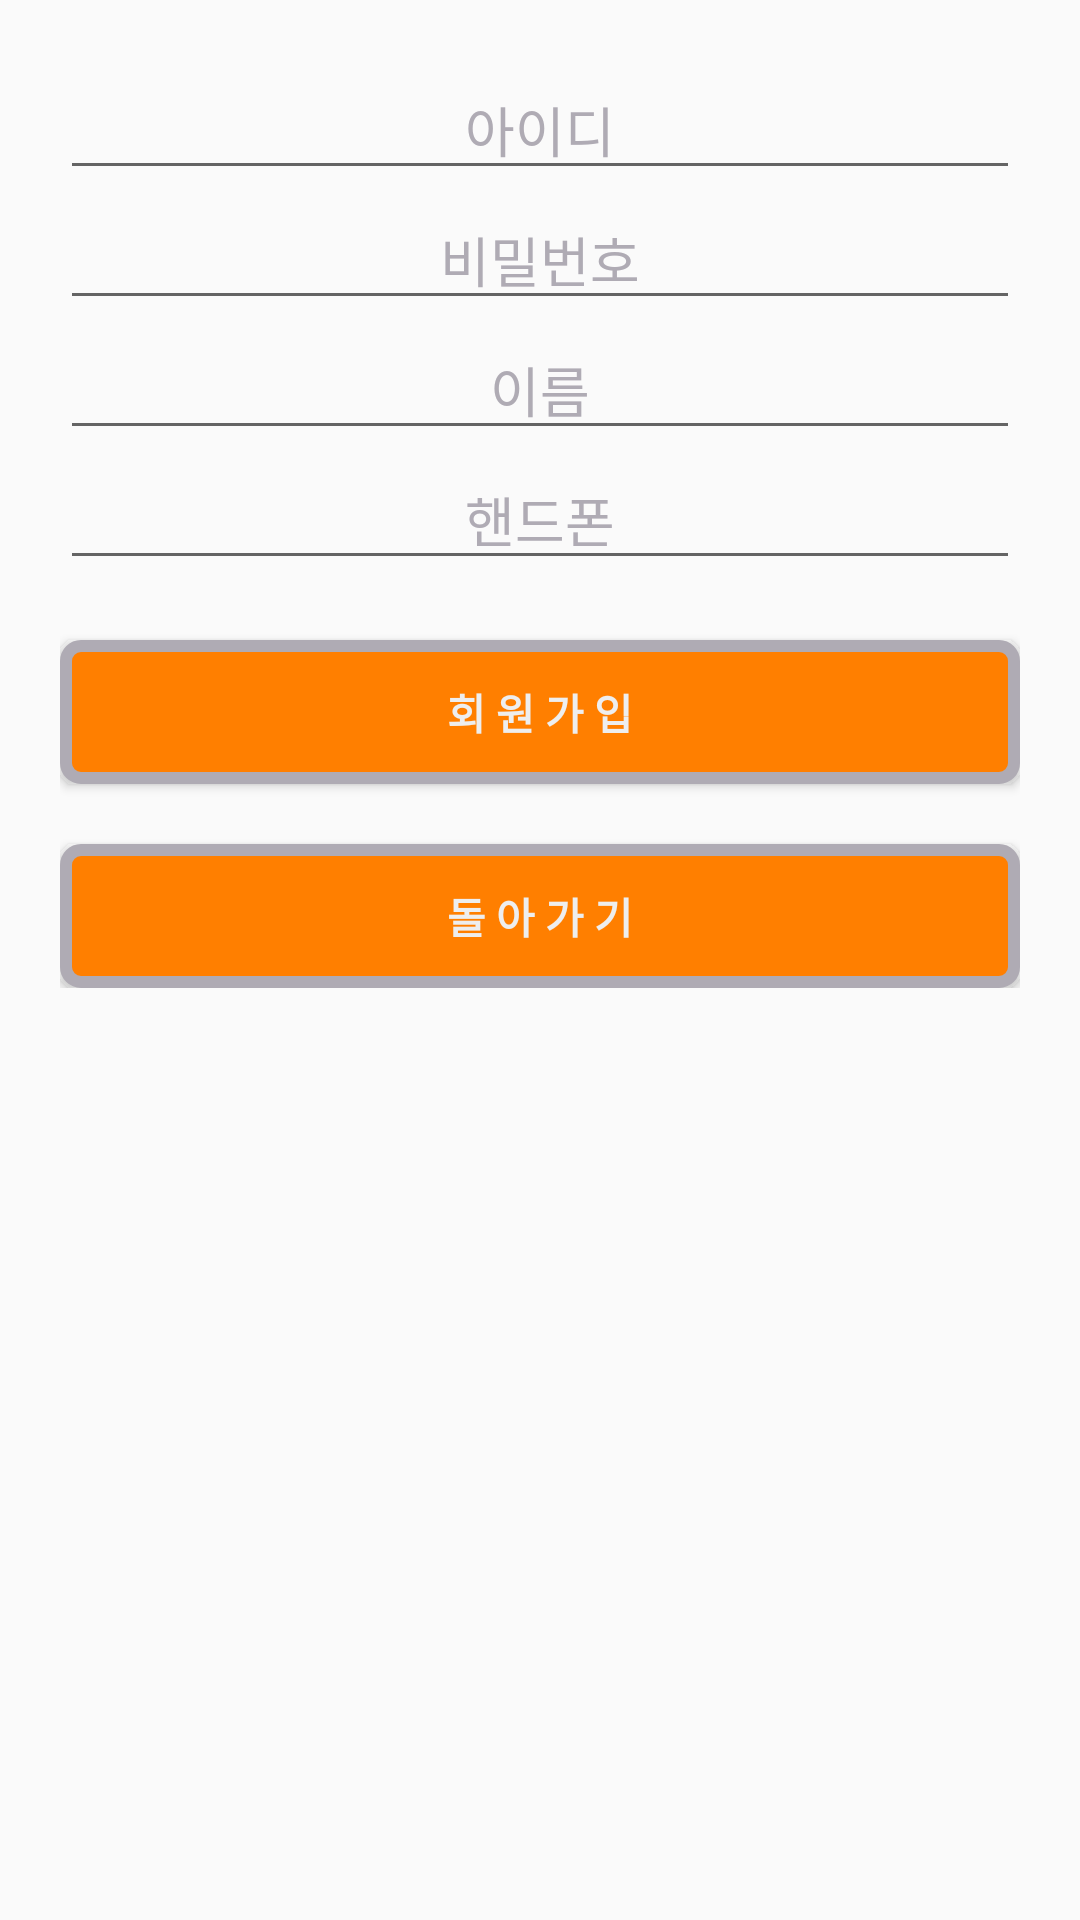

Layout XML and referenced resources for this Android screen:
<!-- AndroidManifest.xml: application theme AppTheme -->
<!-- res/layout/activity_signup.xml -->
<?xml version="1.0" encoding="utf-8"?>
<LinearLayout
    xmlns:android="http://schemas.android.com/apk/res/android"
    android:layout_width="match_parent"
    android:layout_height="match_parent">

    <LinearLayout
        android:layout_width="match_parent"
        android:layout_height="wrap_content"
        android:orientation="vertical"
        android:layout_marginTop="20dp"
        android:paddingLeft="20dp"
        android:paddingRight="20dp"
        android:weightSum="1">

        <EditText
            android:id="@+id/idEditText"
            android:layout_width="match_parent"
            android:layout_height="wrap_content"
            android:inputType="textPersonName"
            android:hint="아이디"
            android:gravity="center"
            android:textColorHint="@color/white_gray"/>

        <EditText
            android:id="@+id/pwEditText"
            android:layout_width="match_parent"
            android:layout_height="wrap_content"
            android:inputType="textPassword"
            android:hint="비밀번호"
            android:gravity="center"
            android:textColorHint="@color/white_gray"/>

        <EditText
            android:id="@+id/nameEditText"
            android:layout_width="match_parent"
            android:layout_height="wrap_content"
            android:inputType="textPersonName"
            android:hint="이름"
            android:gravity="center"
            android:textColorHint="@color/white_gray"/>


        <EditText
            android:id="@+id/mobileEditText"
            android:layout_width="match_parent"
            android:layout_height="wrap_content"
            android:ems="10"
            android:inputType="phone"
            android:hint="핸드폰"
            android:gravity="center"
            android:textColorHint="@color/white_gray"/>

        <Button
            android:layout_width="match_parent"
            android:layout_height="wrap_content"
            android:layout_marginTop="20dp"
            android:id="@+id/singupBtn"
            android:text="회 원 가 입"
            android:background="@drawable/button"
            android:textColor="@color/white_greyish"
            android:textStyle="bold" />

        <Button
            android:layout_width="match_parent"
            android:layout_height="wrap_content"
            android:layout_marginTop="20dp"
            android:id="@+id/backBtn"
            android:text="돌 아 가 기"
            android:background="@drawable/button"
            android:textColor="@color/white_greyish"
            android:textStyle="bold" />

    </LinearLayout>

</LinearLayout>
<!-- resources referenced by this layout -->
<resources>
  <color name="white_gray">#afabb4</color>
  <color name="white_greyish">#EEEEEE</color>
  <!-- drawable button (drawable) -->
  <shape xmlns:android="http://schemas.android.com/apk/res/android">
      <solid android:color="#ff7f00" />
      <stroke android:color="#afabb4" android:width="4dp" />
      <padding android:left="7dp" android:top="7dp"
          android:right="7dp" android:bottom="7dp" />
      <corners android:radius="5dp" />
  </shape>
  <style name="AppTheme" parent="Theme.AppCompat.Light.DarkActionBar">
          
          <item name="colorPrimary">@color/colorPrimary</item>
          <item name="colorPrimaryDark">@color/colorPrimary</item>
          <item name="colorAccent">@color/colorAccent</item>
      </style>
  <color name="colorPrimary">#ff7f00</color>
  <color name="colorAccent">#FF4081</color>
</resources>
